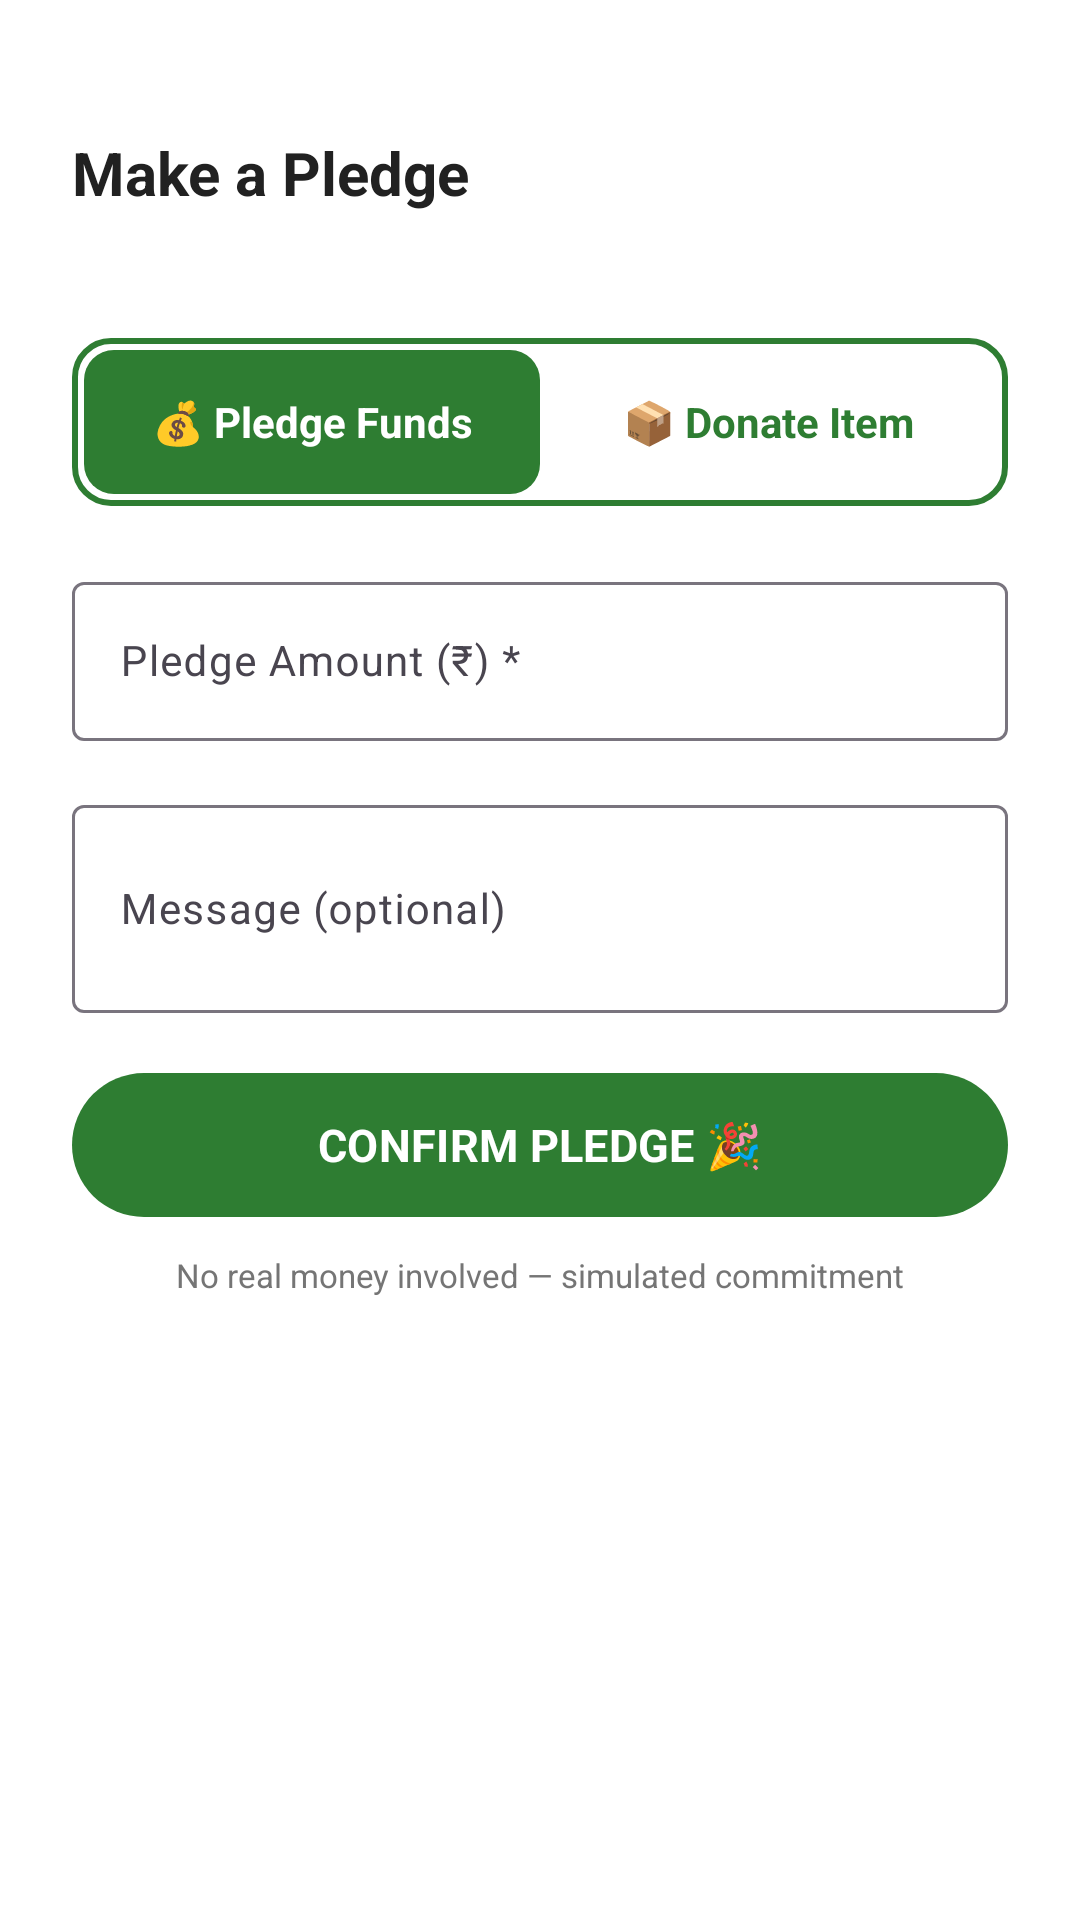

Layout XML and referenced resources for this Android screen:
<!-- AndroidManifest.xml: application theme Theme.ShaaleVikas -->
<!-- res/layout/bottom_sheet_pledge.xml -->
<?xml version="1.0" encoding="utf-8"?>
<LinearLayout
    xmlns:android="http://schemas.android.com/apk/res/android"
    xmlns:app="http://schemas.android.com/apk/res-auto"
    android:layout_width="match_parent"
    android:layout_height="wrap_content"
    android:orientation="vertical"
    android:padding="24dp"
    android:background="@android:color/white">

    
    <View
        android:layout_width="40dp"
        android:layout_height="4dp"
        android:layout_gravity="center"
        android:layout_marginBottom="16dp"
        android:background="@drawable/handle_bar" />

    
    <TextView
        android:layout_width="wrap_content"
        android:layout_height="wrap_content"
        android:text="Make a Pledge"
        android:textSize="20sp"
        android:textStyle="bold"
        android:textColor="#212121"
        android:layout_marginBottom="4dp" />

    
    <TextView
        android:id="@+id/tv_need_title"
        android:layout_width="match_parent"
        android:layout_height="wrap_content"
        android:textSize="13sp"
        android:textColor="@color/text_secondary"
        android:layout_marginBottom="20dp" />

    
    <LinearLayout
        android:layout_width="match_parent"
        android:layout_height="56dp"
        android:orientation="horizontal"
        android:layout_marginBottom="20dp"
        android:background="@drawable/toggle_bg"
        android:padding="4dp">

        
        <TextView
            android:id="@+id/btn_funds"
            android:layout_width="0dp"
            android:layout_height="match_parent"
            android:layout_weight="1"
            android:gravity="center"
            android:text="💰 Pledge Funds"
            android:textSize="14sp"
            android:textStyle="bold"
            android:textColor="@android:color/white"
            android:background="@drawable/toggle_selected"
            android:clickable="true"
            android:focusable="true" />

        
        <TextView
            android:id="@+id/btn_item"
            android:layout_width="0dp"
            android:layout_height="match_parent"
            android:layout_weight="1"
            android:gravity="center"
            android:text="📦 Donate Item"
            android:textSize="14sp"
            android:textStyle="bold"
            android:textColor="@color/primary_green"
            android:background="@android:color/transparent"
            android:clickable="true"
            android:focusable="true" />

    </LinearLayout>

    
    <RadioGroup
        android:id="@+id/rg_pledge_type"
        android:layout_width="0dp"
        android:layout_height="0dp"
        android:visibility="gone">
        <RadioButton
            android:id="@+id/rb_funds"
            android:layout_width="0dp"
            android:layout_height="0dp"
            android:checked="true" />
        <RadioButton
            android:id="@+id/rb_item"
            android:layout_width="0dp"
            android:layout_height="0dp" />
    </RadioGroup>

    
    <LinearLayout
        android:id="@+id/section_funds"
        android:layout_width="match_parent"
        android:layout_height="wrap_content"
        android:orientation="vertical"
        android:visibility="visible">

        
        <com.google.android.material.textfield.TextInputLayout
            android:layout_width="match_parent"
            android:layout_height="wrap_content"
            android:hint="Pledge Amount (₹) *"
            style="@style/Widget.Material3.TextInputLayout.OutlinedBox"
            android:layout_marginBottom="16dp">

            <com.google.android.material.textfield.TextInputEditText
                android:id="@+id/et_amount"
                android:layout_width="match_parent"
                android:layout_height="wrap_content"
                android:inputType="numberDecimal"
                android:maxLines="1" />

        </com.google.android.material.textfield.TextInputLayout>

        
        <com.google.android.material.textfield.TextInputLayout
            android:layout_width="match_parent"
            android:layout_height="wrap_content"
            android:hint="Message (optional)"
            style="@style/Widget.Material3.TextInputLayout.OutlinedBox"
            android:layout_marginBottom="16dp">

            <com.google.android.material.textfield.TextInputEditText
                android:id="@+id/et_message_funds"
                android:layout_width="match_parent"
                android:layout_height="wrap_content"
                android:inputType="textMultiLine"
                android:lines="2"
                android:maxLines="4" />

        </com.google.android.material.textfield.TextInputLayout>

    </LinearLayout>

    
    <LinearLayout
        android:id="@+id/section_item"
        android:layout_width="match_parent"
        android:layout_height="wrap_content"
        android:orientation="vertical"
        android:visibility="gone">

        
        <com.google.android.material.textfield.TextInputLayout
            android:layout_width="match_parent"
            android:layout_height="wrap_content"
            android:hint="Item Description *"
            style="@style/Widget.Material3.TextInputLayout.OutlinedBox"
            android:layout_marginBottom="16dp">

            <com.google.android.material.textfield.TextInputEditText
                android:id="@+id/et_item_description"
                android:layout_width="match_parent"
                android:layout_height="wrap_content"
                android:inputType="textCapSentences"
                android:hint="e.g. 5 sets of paints for the wall"
                android:maxLines="2" />

        </com.google.android.material.textfield.TextInputLayout>

        
        <com.google.android.material.textfield.TextInputLayout
            android:layout_width="match_parent"
            android:layout_height="wrap_content"
            android:hint="Message (optional)"
            style="@style/Widget.Material3.TextInputLayout.OutlinedBox"
            android:layout_marginBottom="16dp">

            <com.google.android.material.textfield.TextInputEditText
                android:id="@+id/et_message_item"
                android:layout_width="match_parent"
                android:layout_height="wrap_content"
                android:inputType="textMultiLine"
                android:lines="2"
                android:maxLines="4" />

        </com.google.android.material.textfield.TextInputLayout>

    </LinearLayout>

    
    <ProgressBar
        android:id="@+id/progress_bar"
        android:layout_width="wrap_content"
        android:layout_height="wrap_content"
        android:layout_gravity="center"
        android:layout_marginBottom="8dp"
        android:visibility="gone" />

    
    <com.google.android.material.button.MaterialButton
        android:id="@+id/btn_confirm_pledge"
        android:layout_width="match_parent"
        android:layout_height="56dp"
        android:text="CONFIRM PLEDGE 🎉"
        android:textSize="15sp"
        android:textColor="@android:color/white"
        android:textStyle="bold"
        android:layout_marginBottom="8dp"
        app:backgroundTint="@color/primary_green" />

    
    <TextView
        android:layout_width="match_parent"
        android:layout_height="wrap_content"
        android:gravity="center"
        android:text="No real money involved — simulated commitment"
        android:textSize="11sp"
        android:textColor="@color/text_secondary"
        android:layout_marginBottom="16dp" />

</LinearLayout>
<!-- resources referenced by this layout -->
<resources>
  <color name="primary_green">#2E7D32</color>
  <color name="text_secondary">#757575</color>
  <!-- drawable toggle_bg (drawable) -->
  <?xml version="1.0" encoding="utf-8"?>
  <shape xmlns:android="http://schemas.android.com/apk/res/android"
      android:shape="rectangle">
      <corners android:radius="12dp"/>
      <stroke
          android:width="2dp"
          android:color="@color/primary_green"/>
      <solid android:color="@android:color/white"/>
  </shape>
  <!-- drawable toggle_selected (drawable) -->
  <?xml version="1.0" encoding="utf-8"?>
  <shape xmlns:android="http://schemas.android.com/apk/res/android"
      android:shape="rectangle">
      <corners android:radius="10dp"/>
      <solid android:color="@color/primary_green"/>
  </shape>
  <style name="Theme.ShaaleVikas" parent="Theme.Material3.Light.NoActionBar">
          <item name="colorPrimary">@color/primary_green</item>
          <item name="colorPrimaryDark">@color/primary_green_dark</item>
          <item name="colorAccent">@color/accent_amber</item>
          <item name="android:fontFamily">sans-serif</item>
          <item name="android:textSize">14sp</item>
      </style>
  <color name="primary_green_dark">#1B5E20</color>
  <color name="accent_amber">#FFA000</color>
</resources>
